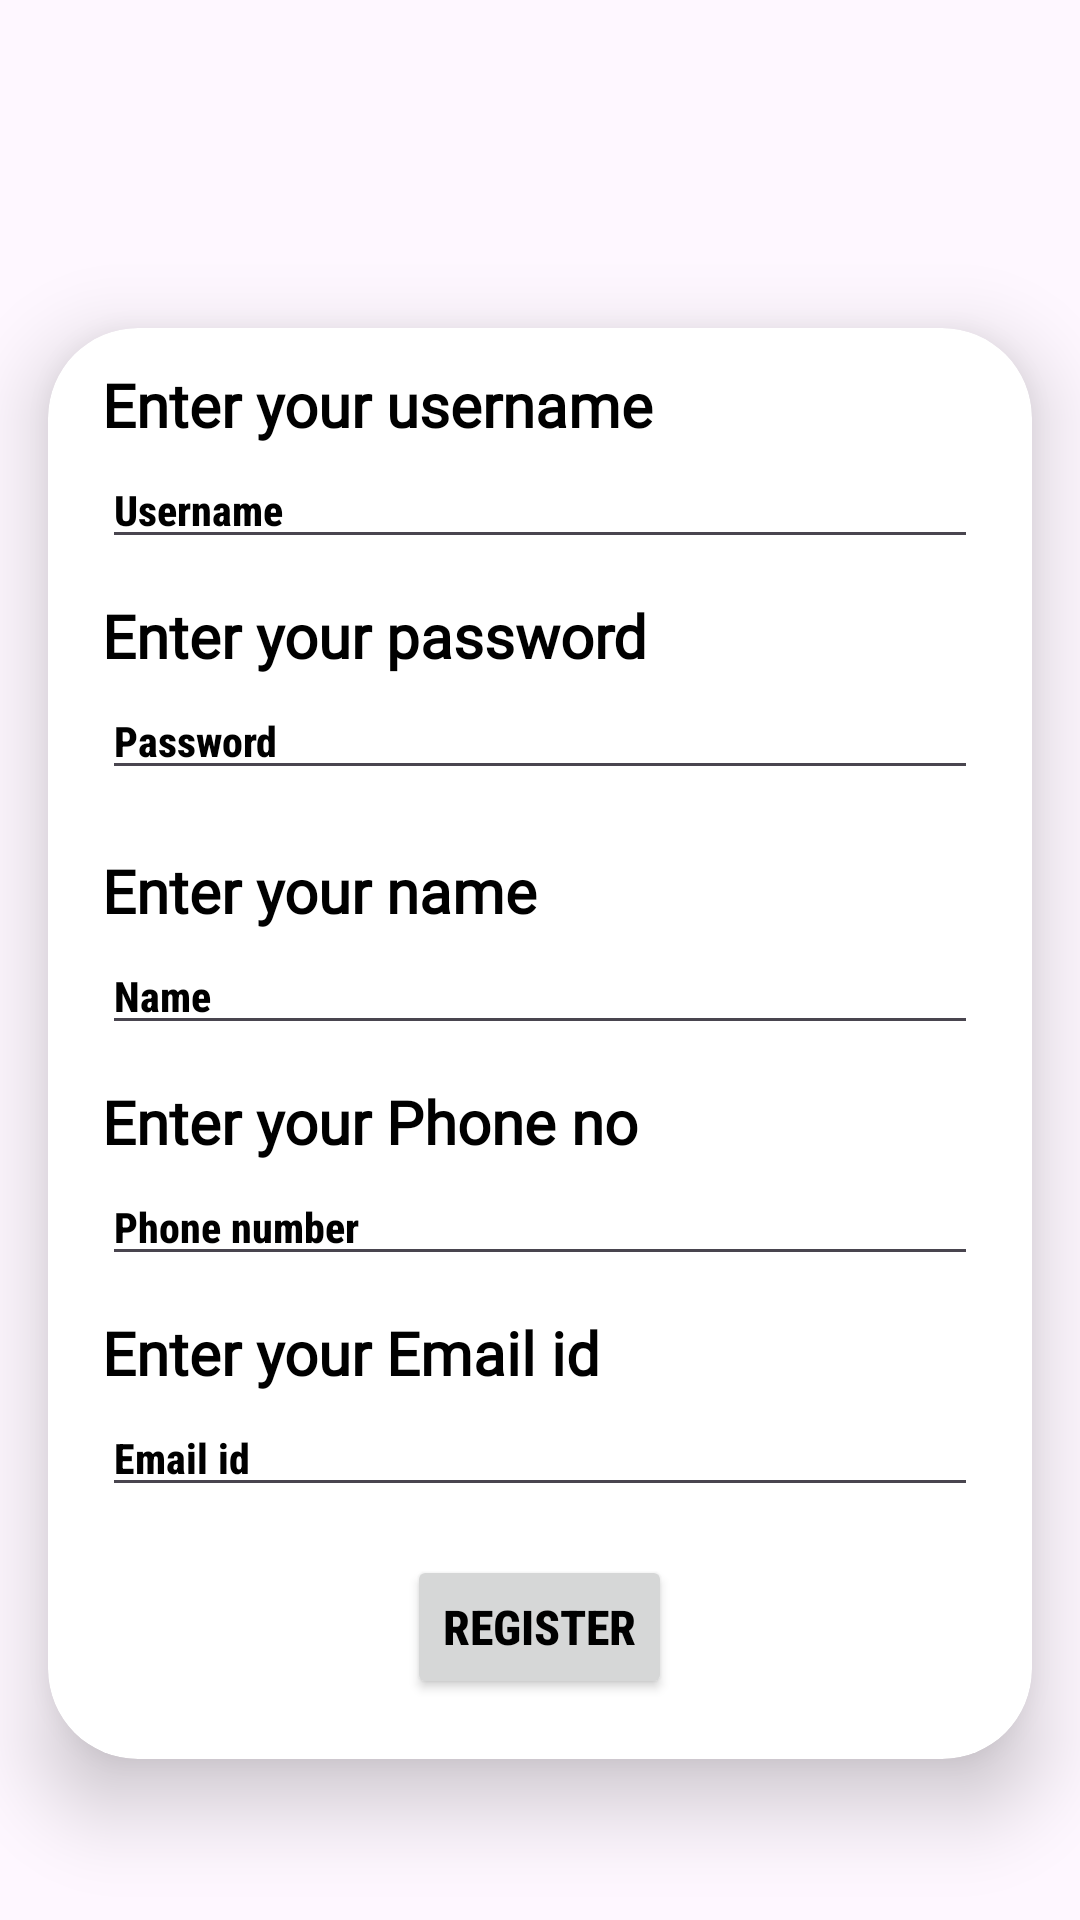

Produce the Android XML layout that renders to this screen, including the resource entries it uses.
<!-- AndroidManifest.xml: application theme Theme.AgriDeal -->
<!-- res/layout/activity_register.xml -->
<?xml version="1.0" encoding="utf-8"?>
<LinearLayout xmlns:android="http://schemas.android.com/apk/res/android"
    xmlns:app="http://schemas.android.com/apk/res-auto"
    xmlns:tools="http://schemas.android.com/tools"
    android:layout_width="match_parent"
    android:layout_height="match_parent"
    tools:context=".RegisterActivity"
    android:orientation="vertical">

    <ImageView
        android:layout_width="250px"
        android:layout_height="250px"
        android:src="@drawable/ic_launcher_background"
        android:layout_marginTop="10dp"
        android:layout_gravity="center"
        >
    </ImageView>

    <androidx.cardview.widget.CardView
        android:layout_width="match_parent"
        android:layout_height="wrap_content"
        android:id="@+id/cv_login_cardview"
        android:background="@color/white"
        app:cardCornerRadius="30dp"
        app:cardElevation="16dp"
        app:cardMaxElevation="32dp"
        android:layout_margin="16sp">

        <LinearLayout
            android:layout_width="match_parent"
            android:layout_height="wrap_content"
            android:orientation="vertical"
            >
            <TextView
                android:layout_width="match_parent"
                android:layout_height="wrap_content"
                android:text="Enter your username"
                android:textStyle="bold"
                android:textColor="@color/black"
                android:textSize="20dp"
                android:layout_marginTop="12dp"
                android:fontFamily="@font/madimi"
                android:layout_marginLeft="18dp"
                android:layout_marginRight="18dp"
                />
            <EditText
                android:layout_width="match_parent"
                android:layout_height="wrap_content"
                android:id="@+id/et_enterusername"
                android:hint="Username"
                android:layout_marginTop="2dp"
                android:textColorHint="@color/black"
                android:textColor="@color/black"
                android:textSize="14dp"
                android:textStyle="bold"
                android:fontFamily="sans-serif-condensed-medium"
                android:layout_marginLeft="18dp"
                android:layout_marginRight="18dp"
                android:textAlignment="textStart"
                android:inputType="text"
                />
            <TextView
                android:layout_width="match_parent"
                android:layout_height="wrap_content"
                android:text="Enter your password"
                android:textStyle="bold"
                android:textColor="@color/black"
                android:textSize="20dp"
                android:layout_marginTop="12dp"
                android:fontFamily="@font/madimi"
                android:layout_marginLeft="18dp"
                android:layout_marginRight="18dp"
                />
            <EditText
                android:layout_width="match_parent"
                android:layout_height="wrap_content"
                android:id="@+id/et_enterpswd"
                android:hint="Password"
                android:layout_marginTop="2dp"
                android:textColorHint="@color/black"
                android:textColor="@color/black"
                android:textSize="14dp"
                android:textStyle="bold"
                android:fontFamily="sans-serif-condensed-medium"
                android:layout_marginLeft="18dp"
                android:layout_marginRight="18dp"
                android:textAlignment="textStart"
                android:inputType="text"
                />

            <TextView
                android:layout_width="match_parent"
                android:layout_height="wrap_content"
                android:text="Enter your name"
                android:textStyle="bold"
                android:textColor="@color/black"
                android:textSize="20dp"
                android:layout_marginTop="20dp"
                android:fontFamily="@font/madimi"
                android:layout_marginLeft="18dp"
                android:layout_marginRight="18dp"
                />
            <EditText
                android:layout_width="match_parent"
                android:layout_height="wrap_content"
                android:id="@+id/et_entername"
                android:hint="Name"
                android:layout_marginTop="2dp"
                android:textColorHint="@color/black"
                android:textColor="@color/black"
                android:textSize="14dp"
                android:textStyle="bold"
                android:fontFamily="sans-serif-condensed-medium"
                android:layout_marginLeft="18dp"
                android:layout_marginRight="18dp"
                android:textAlignment="textStart"
                android:inputType="text"
                />

            <TextView
                android:layout_width="match_parent"
                android:layout_height="wrap_content"
                android:text="Enter your Phone no"
                android:textStyle="bold"
                android:textColor="@color/black"
                android:textSize="20dp"
                android:layout_marginTop="12dp"
                android:fontFamily="@font/madimi"
                android:layout_marginLeft="18dp"
                android:layout_marginRight="18dp"
                />
            <EditText
                android:layout_width="match_parent"
                android:layout_height="wrap_content"
                android:id="@+id/et_enter_phone"
                android:hint="Phone number"
                android:layout_marginTop="2dp"
                android:textColorHint="@color/black"
                android:textColor="@color/black"
                android:textSize="14dp"
                android:textStyle="bold"
                android:fontFamily="sans-serif-condensed-medium"
                android:layout_marginLeft="18dp"
                android:layout_marginRight="18dp"
                android:textAlignment="textStart"
                android:inputType="number"
                />
            <TextView
                android:layout_width="match_parent"
                android:layout_height="wrap_content"
                android:text="Enter your Email id"
                android:textStyle="bold"
                android:textColor="@color/black"
                android:textSize="20dp"
                android:layout_marginTop="12dp"
                android:fontFamily="@font/madimi"
                android:layout_marginLeft="18dp"
                android:layout_marginRight="18dp"
                />
            <EditText
                android:layout_width="match_parent"
                android:layout_height="wrap_content"
                android:id="@+id/et_enteremail"
                android:hint="Email id"
                android:layout_marginTop="2dp"
                android:textColorHint="@color/black"
                android:textColor="@color/black"
                android:textSize="14dp"
                android:textStyle="bold"
                android:fontFamily="sans-serif-condensed-medium"
                android:layout_marginLeft="18dp"
                android:layout_marginRight="18dp"
                android:textAlignment="textStart"
                android:inputType="text"
                />


            <Button
                android:layout_width="wrap_content"
                android:layout_height="wrap_content"
                android:text="Register"
                android:layout_marginBottom="20dp"
                android:id="@+id/btn_reg"
                android:textStyle="bold"
                android:textSize="16sp"
                android:textColor="@color/black"
                android:layout_gravity="center"
                android:fontFamily="sans-serif-condensed-medium"
                android:layout_marginTop="16dp"
                />

        </LinearLayout>

    </androidx.cardview.widget.CardView>

</LinearLayout>
<!-- resources referenced by this layout -->
<resources>
  <color name="black">#FF000000</color>
  <color name="white">#FFFFFFFF</color>
  <style name="Theme.AgriDeal" parent="Base.Theme.AgriDeal" />
  <style name="Base.Theme.AgriDeal" parent="Theme.Material3.DayNight.NoActionBar">
  
      </style>
</resources>
